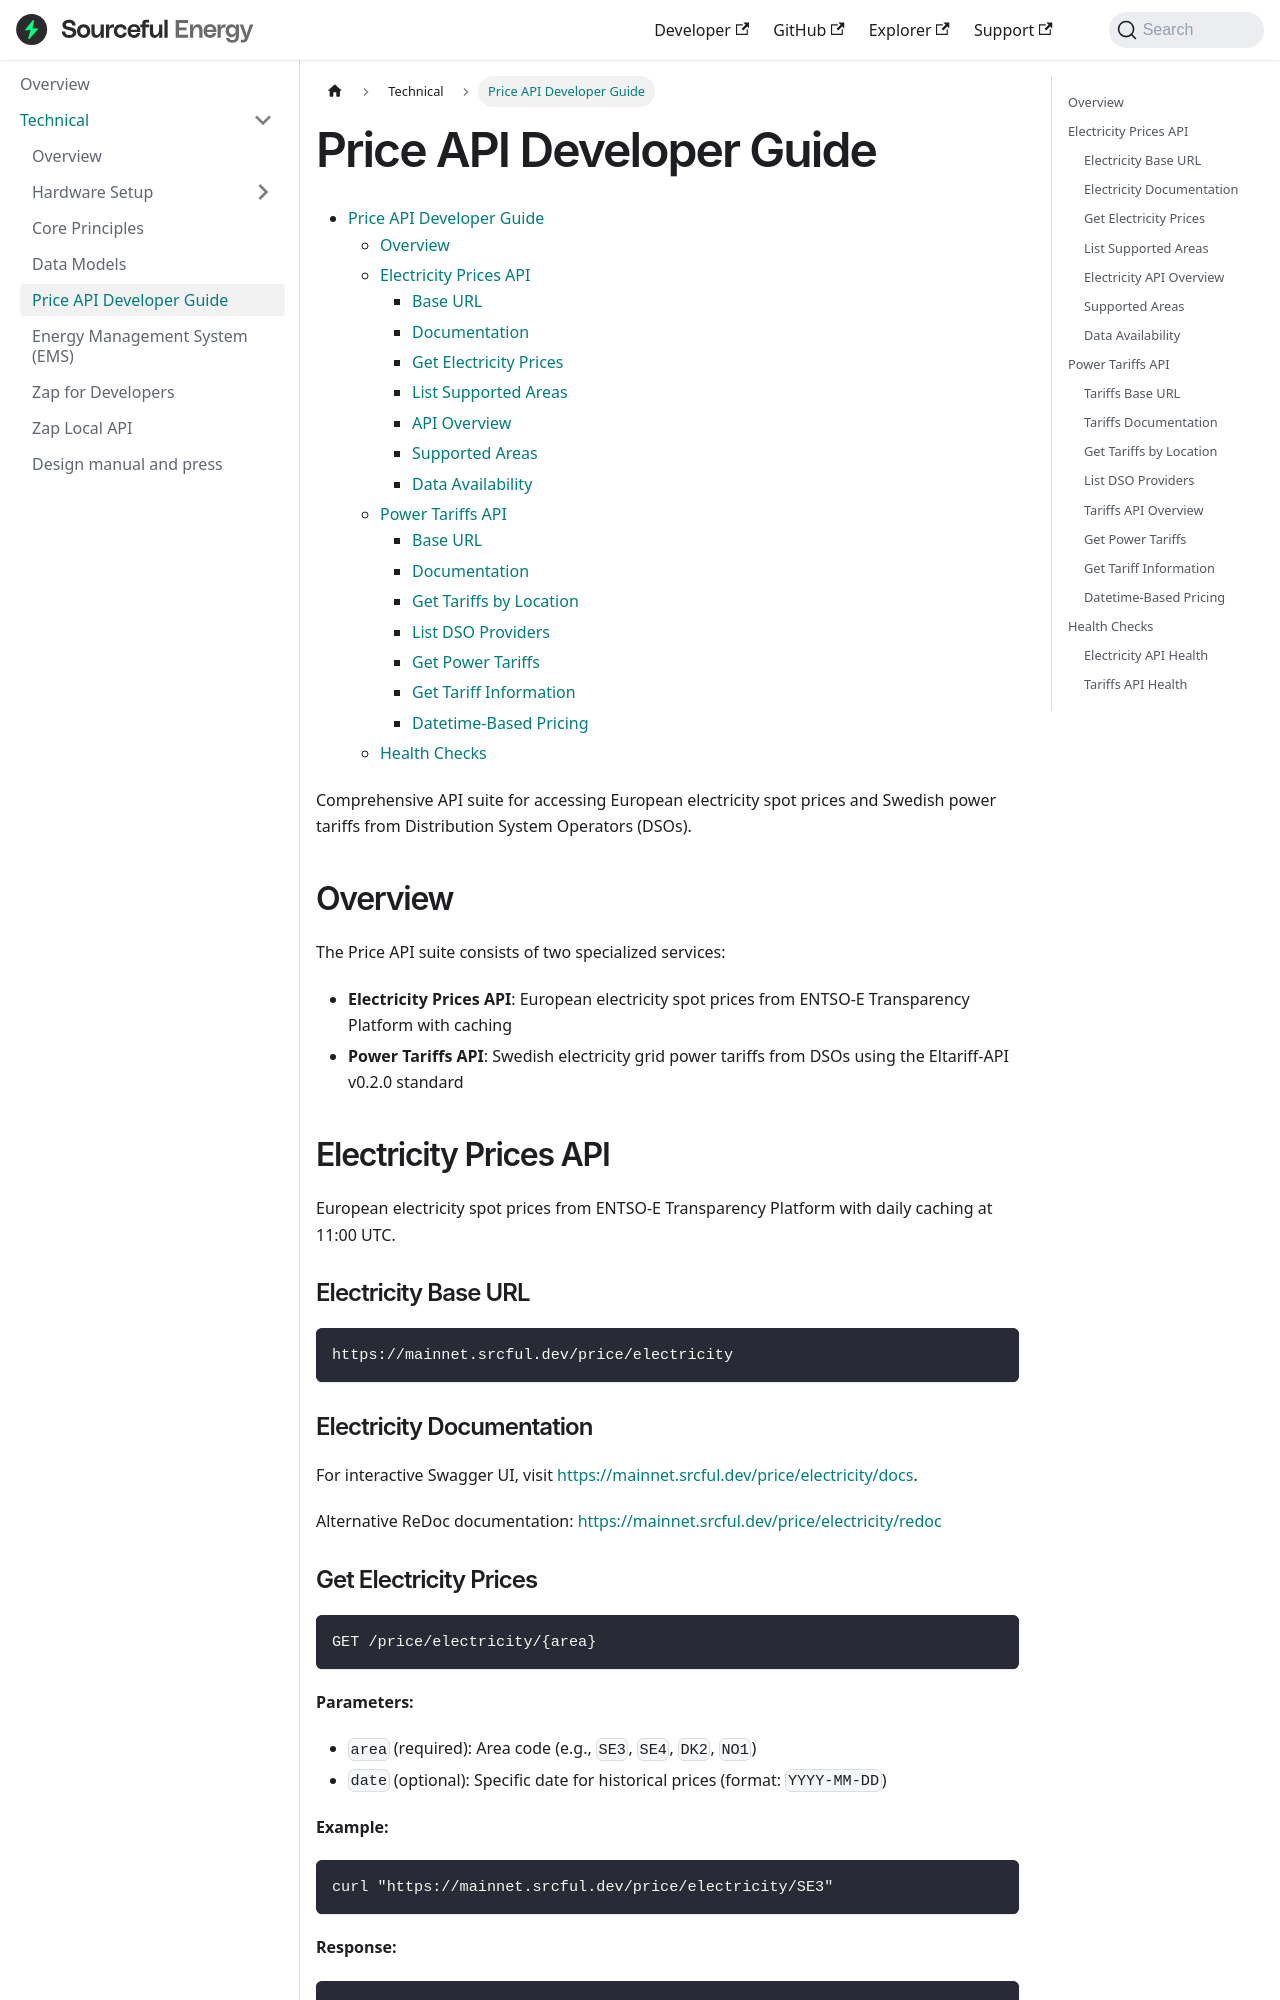

repository: srcfl/srcful-documentation · page: technical/price-api/index.html · generator: docusaurus

---
sidebar_position: 4
slug: /technical/price-api
pagination_prev: null
---

# Price API Developer Guide

* [Price API Developer Guide](#price-api-developer-guide)
   * [Overview](#overview)
   * [Electricity Prices API](#electricity-prices-api)
      * [Base URL](#electricity-base-url)
      * [Documentation](#electricity-documentation)
      * [Get Electricity Prices](#get-electricity-prices)
      * [List Supported Areas](#list-supported-areas)
      * [API Overview](#electricity-api-overview)
      * [Supported Areas](#supported-areas)
      * [Data Availability](#data-availability)
   * [Power Tariffs API](#power-tariffs-api)
      * [Base URL](#tariffs-base-url)
      * [Documentation](#tariffs-documentation)
      * [Get Tariffs by Location](#get-tariffs-by-location)
      * [List DSO Providers](#list-dso-providers)
      * [Get Power Tariffs](#get-power-tariffs)
      * [Get Tariff Information](#get-tariff-information)
      * [Datetime-Based Pricing](#datetime-based-pricing)
   * [Health Checks](#health-checks)

Comprehensive API suite for accessing European electricity spot prices and Swedish power tariffs from Distribution System Operators (DSOs).

## Overview

The Price API suite consists of two specialized services:

- **Electricity Prices API**: European electricity spot prices from ENTSO-E Transparency Platform with caching
- **Power Tariffs API**: Swedish electricity grid power tariffs from DSOs using the Eltariff-API v0.2.0 standard

## Electricity Prices API

European electricity spot prices from ENTSO-E Transparency Platform with daily caching at 11:00 UTC.

### Electricity Base URL

```
https://mainnet.srcful.dev/price/electricity
```

### Electricity Documentation

For interactive Swagger UI, visit [https://mainnet.srcful.dev/price/electricity/docs](https://mainnet.srcful.dev/price/electricity/docs).

Alternative ReDoc documentation: [https://mainnet.srcful.dev/price/electricity/redoc](https://mainnet.srcful.dev/price/electricity/redoc)
